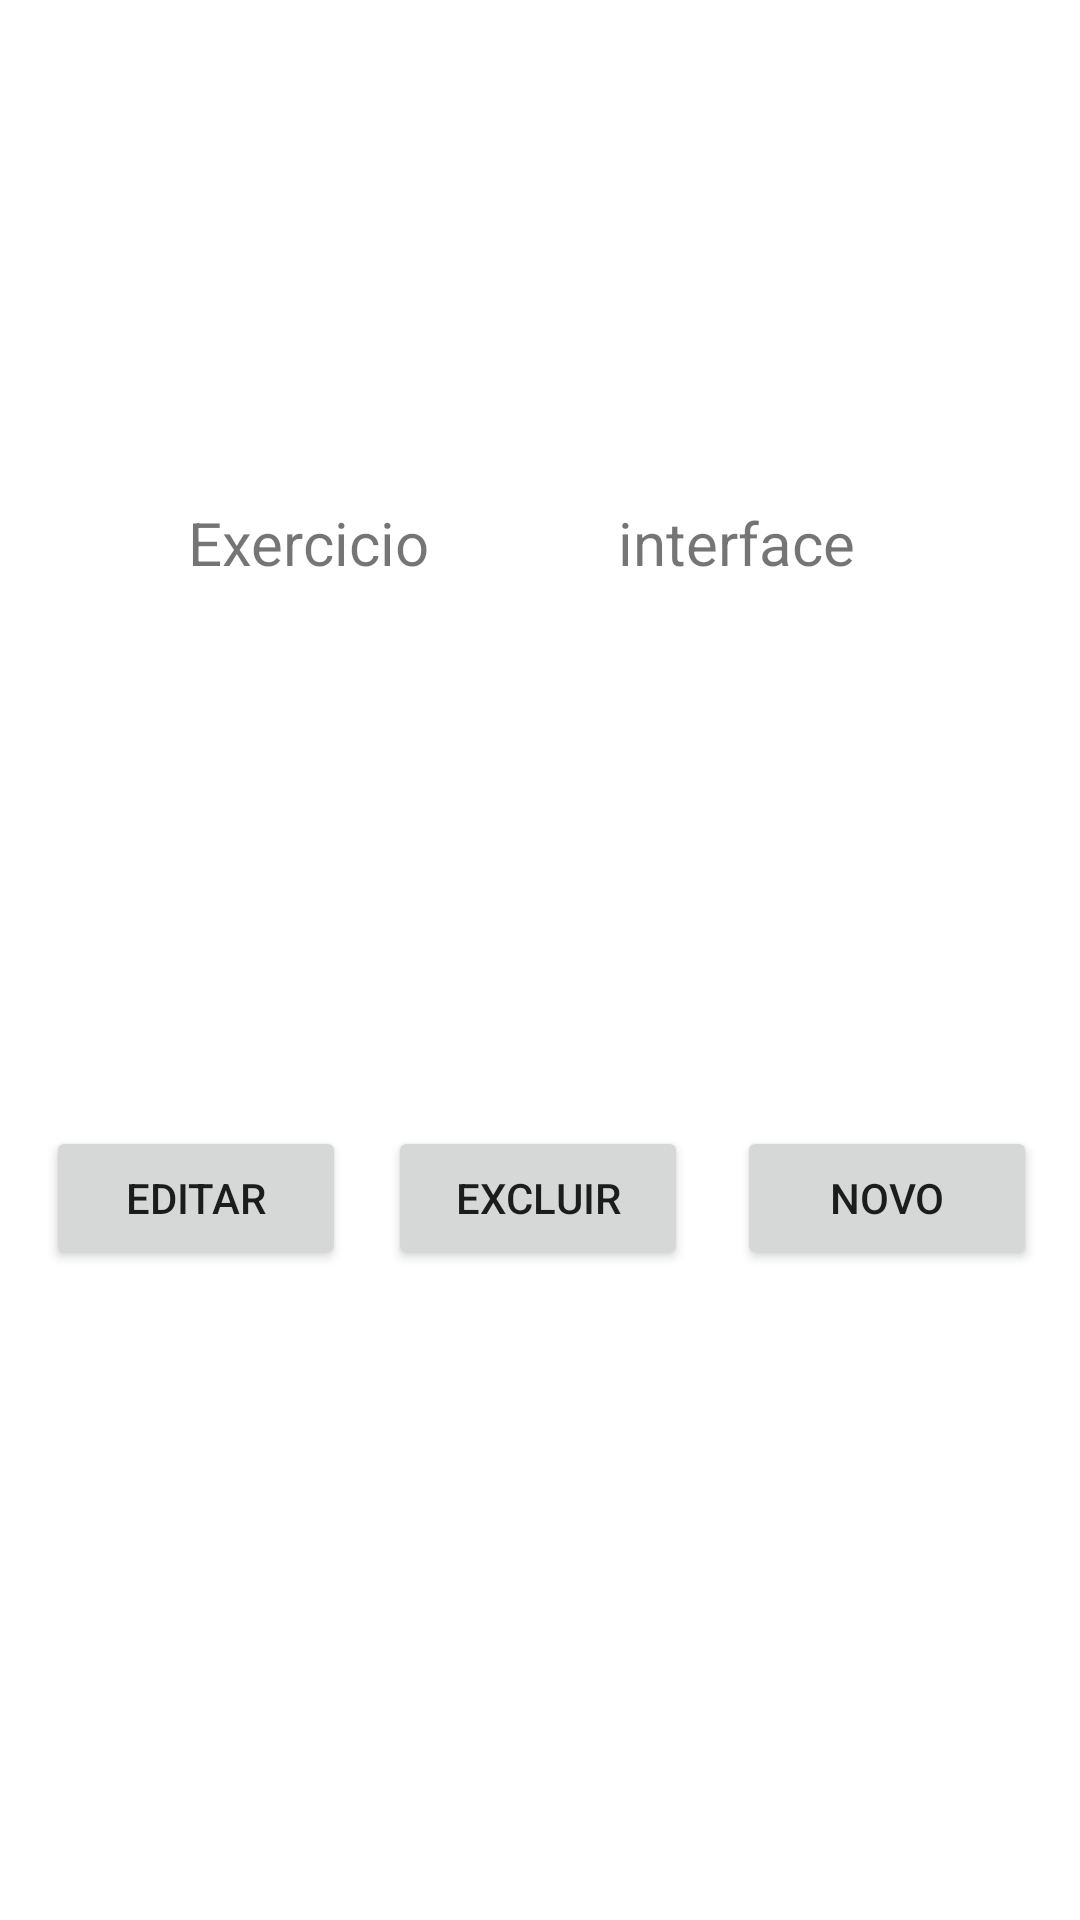

Produce the Android XML layout that renders to this screen, including the resource entries it uses.
<!-- AndroidManifest.xml: application theme Theme.ListasInterface -->
<!-- res/layout/itens_lista.xml -->
<?xml version="1.0" encoding="utf-8"?>
<androidx.constraintlayout.widget.ConstraintLayout xmlns:android="http://schemas.android.com/apk/res/android"
    xmlns:app="http://schemas.android.com/apk/res-auto"
    xmlns:tools="http://schemas.android.com/tools"
    android:layout_width="match_parent"
    android:layout_height="130dp">

    <TextView
        android:id="@+id/idProduct"
        android:layout_width="wrap_content"
        android:layout_height="wrap_content"
        android:text="Exercicio"
        android:textSize="20dp"
        app:layout_constraintBottom_toTopOf="@+id/buttonDelete"
        app:layout_constraintEnd_toEndOf="parent"
        app:layout_constraintHorizontal_bias="0.224"
        app:layout_constraintStart_toStartOf="parent"
        app:layout_constraintTop_toTopOf="parent"
        app:layout_constraintVertical_bias="0.48" />

    <TextView
        android:id="@+id/idValue"
        android:layout_width="wrap_content"
        android:layout_height="wrap_content"
        android:text="interface"
        android:textSize="20dp"
        app:layout_constraintBottom_toTopOf="@+id/buttonDelete"
        app:layout_constraintEnd_toEndOf="parent"
        app:layout_constraintHorizontal_bias="0.734"
        app:layout_constraintStart_toStartOf="parent"
        app:layout_constraintTop_toTopOf="parent"
        app:layout_constraintVertical_bias="0.48" />

    <Button
        android:id="@+id/buttonEdit"
        android:layout_width="100dp"
        android:layout_height="wrap_content"
        android:text="editar"
        app:layout_constraintBottom_toBottomOf="parent"
        app:layout_constraintEnd_toStartOf="@+id/buttonDelete"
        app:layout_constraintHorizontal_bias="0.527"
        app:layout_constraintStart_toStartOf="parent"
        app:layout_constraintTop_toTopOf="parent"
        app:layout_constraintVertical_bias="0.634" />

    <Button
        android:id="@+id/buttonDelete"
        android:layout_width="100dp"
        android:layout_height="wrap_content"
        android:text="excluir"
        app:layout_constraintBottom_toBottomOf="parent"
        app:layout_constraintEnd_toEndOf="parent"
        app:layout_constraintHorizontal_bias="0.498"
        app:layout_constraintStart_toStartOf="parent"
        app:layout_constraintTop_toTopOf="parent"
        app:layout_constraintVertical_bias="0.634" />

    <Button
        android:id="@+id/buttonNew"
        android:layout_width="100dp"
        android:layout_height="wrap_content"
        android:text="novo"
        app:layout_constraintBottom_toBottomOf="parent"
        app:layout_constraintEnd_toEndOf="parent"
        app:layout_constraintHorizontal_bias="0.535"
        app:layout_constraintStart_toEndOf="@+id/buttonDelete"
        app:layout_constraintTop_toTopOf="parent"
        app:layout_constraintVertical_bias="0.634" />


</androidx.constraintlayout.widget.ConstraintLayout>
<!-- resources referenced by this layout -->
<resources>
  <style name="Theme.ListasInterface" parent="Theme.MaterialComponents.DayNight.DarkActionBar">
          
          <item name="colorPrimary">@color/purple_500</item>
          <item name="colorPrimaryVariant">@color/purple_700</item>
          <item name="colorOnPrimary">@color/white</item>
          
          <item name="colorSecondary">@color/teal_200</item>
          <item name="colorSecondaryVariant">@color/teal_700</item>
          <item name="colorOnSecondary">@color/black</item>
          
          <item name="android:statusBarColor" tools:targetApi="l">?attr/colorPrimaryVariant</item>
          
      </style>
  <!-- not gathered from this repository: default colours our renderer supplied (Android Studio template values) -->
  <color name="purple_500">#FF6200EE</color>
  <color name="purple_700">#FF3700B3</color>
  <color name="teal_200">#FF03DAC5</color>
  <color name="teal_700">#FF018786</color>
  <color name="black">#FF000000</color>
  <color name="white">#FFFFFFFF</color>
</resources>
